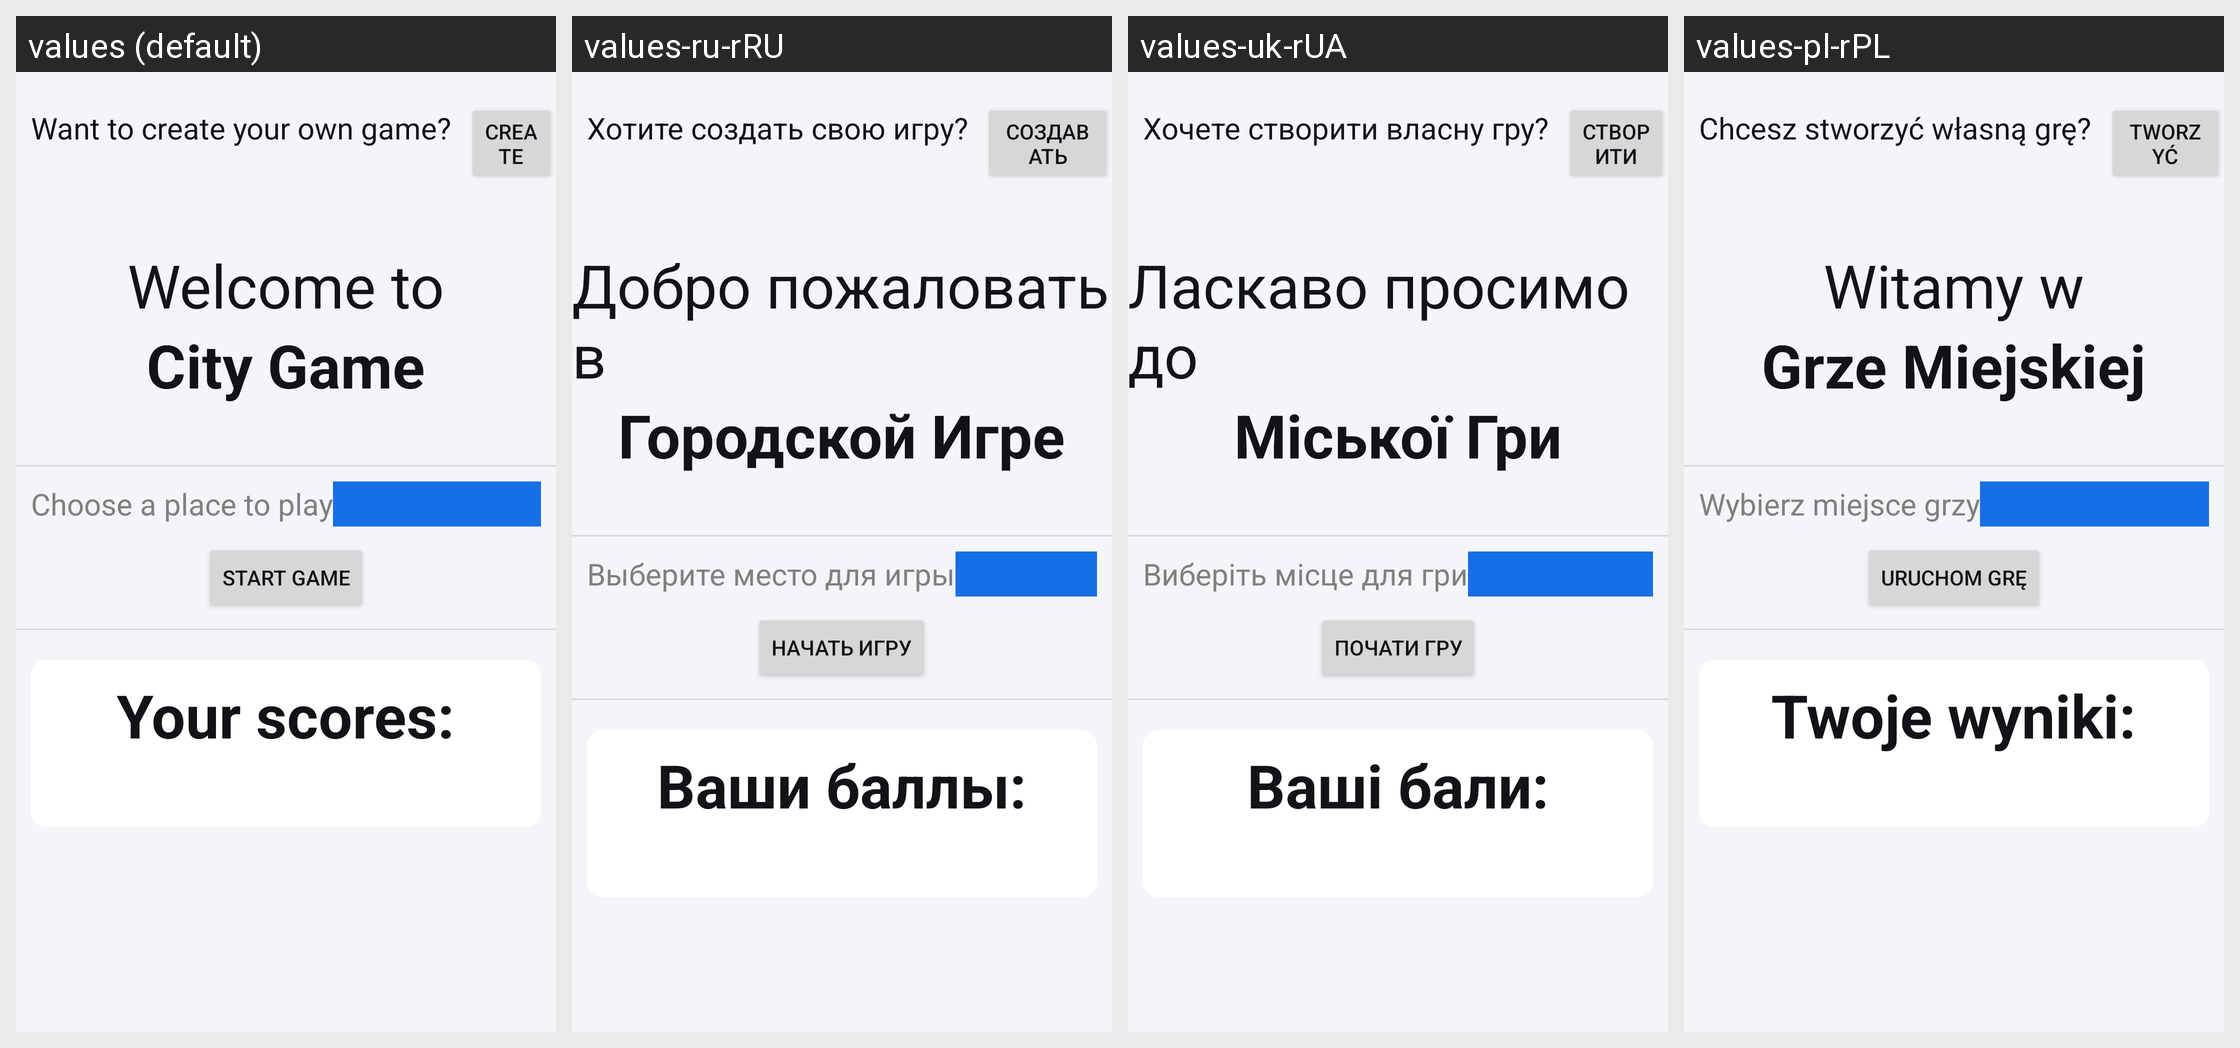

This grid shows one Android layout under several languages. Give, for every string resource on the screen, its name, the default text and each shown locale's text.
Android screen res/layout/fragment_game_miejska.xml rendered under 4 locales, left to right: values (default), values-ru-rRU, values-uk-rUA, values-pl-rPL. Device: Nexus 5 (rendered at 1080×1920; each locale shown at half size, 540×960, under a caption strip naming it); theme Theme.RemLoc1.
Strings drawn on this screen, with the default value and each locale's value (text and hints the layout hard-codes, and strings that could not be matched under every locale, appear in the picture but are not listed):

want_to_create_your_own_game
  values: Want to create your own game?
  values-ru-rRU: Хотите создать свою игру?
  values-uk-rUA: Хочете створити власну гру?
  values-pl-rPL: Chcesz stworzyć własną grę?

create
  values: Create
  values-ru-rRU: Создавать
  values-uk-rUA: Створити
  values-pl-rPL: Tworzyć

welcome_to
  values: Welcome to
  values-ru-rRU: Добро пожаловать в
  values-uk-rUA: Ласкаво просимо до
  values-pl-rPL: Witamy w

city_game
  values: City Game
  values-ru-rRU: Городской Игре
  values-uk-rUA: Міської Гри
  values-pl-rPL: Grze Miejskiej

choose_place_to_play
  values: Choose a place to play
  values-ru-rRU: Выберите место для игры
  values-uk-rUA: Виберіть місце для гри
  values-pl-rPL: Wybierz miejsce grzy

start_game
  values: Start game
  values-ru-rRU: Начать игру
  values-uk-rUA: Почати гру
  values-pl-rPL: Uruchom grę

your_scores
  values: Your scores:
  values-ru-rRU: Ваши баллы:
  values-uk-rUA: Ваші бали:
  values-pl-rPL: Twoje wyniki:
